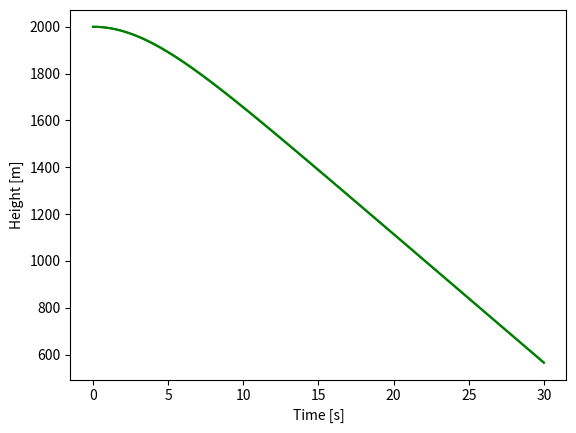
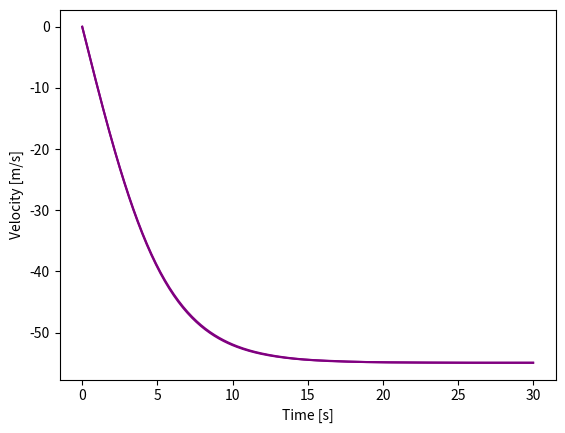
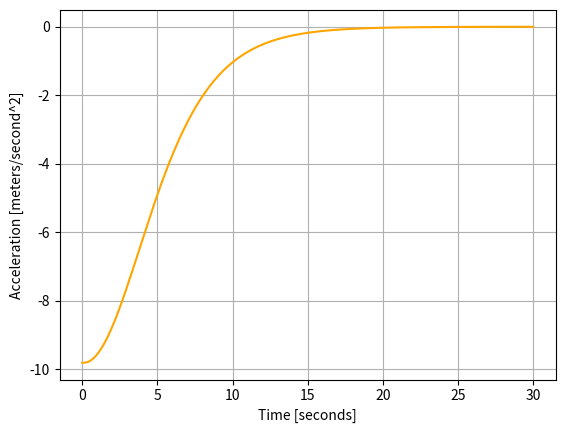

Source code (Python) for these figures, in order:
#!/usr/bin/env python
# coding: utf-8

# # Day 14: In-class Assignment: Modeling with ODEs

# ### <p style="text-align: right;"> &#9989; Put your name here.</p>
# 
# #### <p style="text-align: right;"> &#9989; Put your group member names here.</p>

# <img src="https://static.vecteezy.com/system/resources/previews/000/155/797/non_2x/vector-bungee-jumper-falling-in-fear.jpg" width= 400><p style="text-align: right;">
# </p>

# ### Goals for Today's In-Class Assignment
# By the end of this assignment, you should be able to:
# * Use functions to define derivatives that model the evolution of a physical system.
# * Use loops to update the state of an evolving system.
# * Use `solve_ivp` to model a physical system
# * Use <code>matplotlib</code> to plot the evolution of the system.
# * Use NumPy when necessary to manipulate arrays or perform mathematical operations
# * Compare the differences between different numerical solutions to ODEs
# 
# ### Assignment instructions
# 
# Today, **with your group**, you're going to try to apply what you've learned in the pre-class assignment to solve ODEs to model a physical system.
# 
# **This assignment is due at the end of class** and should be uploaded into the appropriate "In-class Assignments" submission folder.  Submission instructions can be found at the end of the notebook.

# ---
# ## Review from Preclass
# 
# For reference, here are the differential equations of motion we used for the skydiver in the pre-class assignment:
# 
# We know that the **change in height** over some **change in time** is the **velocity** of the sky-diver, which we can write as:
# 
# $$ \frac{dh}{dt} = v$$
# 
# where we can think of **dh** as some small change in the height and **dt** is some small change in time. 
# 
# Similarly, a **change in velocity** over **change in time** is the **acceleration**, which we can write as:
# 
# $$ \frac{dv}{dt} = a$$
# 
# Now, if we combine these equations with the **initial conditions** of the skydiver, we have what is often referred to as an **initial value problem**.
# 
# If we want to solve this system **numerically**, one way that we can do it is to use a set of **"update equations"**, that allow us to move the skydiver from one point in time to another. The simplest set of update equations we can use are the following:
# 
# $$h_{\mathrm{new}} = h_{\mathrm{old}} + \frac{dh}{dt}\Delta t$$
# 
# $$v_{\mathrm{new}} = v_{\mathrm{old}} + \frac{dv}{dt}\Delta t$$
# 
# and we said that 
# 
# 
# 
# \begin{eqnarray}
# \frac{dh}{dt} &=& v \\ \\
# \frac{dv}{dt} &=&  \frac{-0.65~A~v~\left|v\right|}{m} + g
# \end{eqnarray}
# 
# 
# Where the first term in our expression for $\frac{dv}{dt}$ was from air drag and the second term from gravity. 

# ---
# # Modeling a bungee jumper

# Building off of what you saw in your pre-class assignment, you're going to model the motion of a bungee jumper with and without air resistance. 
# 
# For those of you who might not be familiar with Bungee Jumping, check out the Wikipedia article [here](https://en.wikipedia.org/wiki/Bungee_jumping). We will draw from our model for the sky-diver to solve this problem; however, we'll need to add the bungee-cord to our model.
# 
# In the bungee jumping model, the cord itself acts as a **spring**, which provides the restoring force necessary for the bungee jumper to travel back upward once it reaches the bottom of the jump. **This will add another term to our expression for $\frac{dv}{dt}$**, specifically:
# 
# $$\frac{dv_{\mathrm{spring}}}{dt} = \frac{-k~\Delta l}{m}$$
# 
# where 
# 
# 1. **The displacement, $\Delta l$, is defined to be $\Delta l = l - l_{\mathrm{unstretched}}$**, where $l_{\mathrm{unstretched}}$ is the natural length of the spring when it is neither stretched or compressed.
# 2. **Natural length (neither stretched or compressed) of the bungee cord/spring**, is $l_{\mathrm{unstretched}} = 30.0$ m. 
# 3. $k$ is the **spring constant**. For this problem we'll say that **$k = 6.0$**
# 4. $m$ is the **mass of the thing attached to the spring (in this case, the mass of the bungee jumper)**
# 
# **Important Note:** In reality, a bungee cord never pushes the jumper downward, but we're going to make the assumption that the bungee cord acts like a rigid spring to simplify the problem. So, in our model, when the jumper is at the top of the jump they feel a force downward due to fact that the "spring" is in a compressed state. **Any time you compute $\frac{dv}{dt}$, you'll want to make sure you include $\frac{dv_{\mathrm{spring}}}{dt}$**
# 
# #### You're going to model the **length**, $l$, of the bungee cord (not the height of the bungee jumper). 

# ---
# ## Solving the ODEs using update equations
# 
# For your first solution, you're going to model the motion of the bungee jumper *using loops and update equations*. 
# 
# &#9989;&nbsp; **As a group**, design a model (system of equations) that describe the motion of the bungee jumper both with and without air resistance.
# 
# You and your groups members are expected to **use your whiteboard to create this model.**. 
# 
# *Things to think about:*
# - What are your key variables?  
# - What will your equations for $v$ and $\frac{dv}{dt}$ look like? 
# - How will you translate these equations into code? 
# - How will you incorporate your equation code into the solution for the skydiver model?
# 
# **Two things to note**
# 1. When modeling the length of the bungee cord, gravity acts to extend the cord, so the acceleration due to gravity should be considered a **positive value**, *which is different than the skydiver problem.*
# 2. A **solution for the skydiver model using update equations** from the pre-class assignment is included at the end of this notebook if you would like to use it as a reference or as the foundation for your new code.

# <font size="+3">&#9998;</font> _Put the pseudocode for your model here; Discuss your key variables; Basic equations; Steps to solve this problem_

# ---
# &#9989;&nbsp; Once you have a plan, translate it into code. Again, you should *use loops and update equations* to solve the problem.  You should **make a plot of the bungee cord length and the velocity as a function of time.**
# 
# The values you should use in your model are:
# - A projected area, $A$, of 0.1 m$^2$
# - A mass, $m$, of 80 kg
# - Assume that $l=0$ and that this represents the time when the bungee jumper is at their highest point (i.e., right before they jump)
# - Finally, use 0.1 seconds as your initial time step size ($dt$), and run your model for a total of 60 seconds.

# In[ ]:


# Put your code here


# When successful, your plots with no air resistance (the undamped oscillator) should look something like this.  
# 
# ![undamped_total.png](attachment:undamped_total.png)

# &#9989;&nbsp; **Question**: Do your results make sense? How does adding air resistance change the results?  If the bungee jumper jumps from a bridge that is 200 meters above the ground, will they survive the jump?

# <font size=+3>&#9998;</font> *Put your answers here.*

# ---
# ## Solving the ODEs using solve_ivp
# 
# Above, you performed numerical update equations to solve for length and velocity. For your second solution, you're going to model the motion of the bungee jumper using `solve_ivp`, a flexible python solution for these types of problems (systems modeled with 1st order differential equations).
# 
# The basic anatomy for the use of `solve_ivp` can be seen here:
# 
# ![anatomy_odeint+solve_ivp.png](attachment:anatomy_odeint+solve_ivp.png)
# 
# &#9989;&nbsp; **Once you have a working model, you should make a plot of the bungee cord length and the velocity as a function of time**.
# 
# **Note**: You should be able to use what you figured out from the update equation solution to help guide your `solve_ivp` solution.
# 
# **As before, try modeling the solution both with an without air resistance and see how the results change.**
# 
# **An `solve_ivp` solution for skydiver model from the pre-class assignment is included at the end of this notebook if you would like to use it as a reference or as the foundation for your new code.**

# In[ ]:


# Put your pseudocode and code here


# ---
# ## Comparing your solutions
# 
# Now that you have functional solutions using both the update equations and `solve_ivp`, you should compare your results from the two different methods.
# 
# &#9989;&nbsp; **In the same plot, plot the position as a function of time from both your update equation solution and your `solve_ivp` solution. Make a separate plot for both velocity solutions as well.**

# In[ ]:


# Put your plotting code here


# &#9989;&nbsp; **Question**: Do the results from your two different methods agree? If they don't, how do they differ? What happens as you change the size of the timesteps? How do the solutions compare when you go to larger time steps? smaller time steps?

# <font size=+3>&#9998;</font> *Put your answers here.*

# &#9989;&nbsp; **Question**: Which of the two methods for modeling this system do you prefer? Which one felt like more work to get working? For the one that required more work, were there benefits to doing that work or drawbacks? Leave your responses in the cell below.

# <font size=+3>&#9998;</font> *Put your answers here.*

# ---
# 

# ### Congratulations, you're done!
# 
# Submit this assignment by uploading it to the course Desire2Learn web page.  Go to the "In-Class Assignments" folder, find the appropriate submission link, and upload it there.

# ---
# ---
# # Example solutions to the skydiver problem
# ---
# ## Solution to the skydiver problem using update equations
# 
# The following code provides a solution to the skydiver problem using update equations for the case when air resistance is included.

# In[ ]:


# Create a function to compute derivaives of velocity and height
def derivs(v,g):
    # Define some variables for the air resistance
    A = 0.4 # m^2
    m = 80.0 # kg
    
    # derivative of height is velocity
    dhdt = v
    
    # derivative of velocity is acceleration (gravity in this e.g.)
    dvdt = g + (-0.65 * A * v * abs(v))/m
    
    return dhdt, dvdt


# In[ ]:


# Import modules
import matplotlib.pyplot as plt
get_ipython().run_line_magic('matplotlib', 'inline')

# Initialize variables
h = 2000 # initial height; m
v = 0 # initial velocity; m/s 
g = -9.81 # gravity; m/s^2
t = 0 # initial time
tmax = 30 # Falling time
dt = 0.1 # timestep

# Initialize lists for storing data
height = []
velocity = []
time = []
acceleration = []

# Append initial values to lists
height.append(h)
velocity.append(v)
time.append(t)
acceleration.append(g)

# Create a time loop that will update the skydiver over time
# Use a while loop that will loop until t > tmax
while t <= tmax:
    
    # Compute derivatives for use in update equations
    dhdt, dvdt = derivs(v,g)
    
    # Update Equations
    h_new = h + dhdt*dt # new height
    
    v_new = v + dvdt*dt # new velocity
    
    # Append values to height and velocity lists
    height.append(h_new)
    velocity.append(v_new)
    acceleration.append(dvdt)
    
    # Update old height/velocity with new height
    h = h_new
    v = v_new
    
    # Increase time
    t += dt # t = t + dt
    
    # Update time list
    time.append(t)
    
# Plotting height/velocity/acceleration vs time 
plt.figure(1)
plt.plot(time, height, color = 'green')
plt.xlabel('Time [seconds]')
plt.ylabel('Height [meters]')
plt.grid()

plt.figure(2)
plt.plot(time, velocity, color = 'purple')
plt.xlabel('Time [seconds]')
plt.ylabel('Veloctiy [meters/second]')
plt.grid()

plt.figure(3)
plt.plot(time, acceleration, color = 'orange')
plt.xlabel('Time [seconds]')
plt.ylabel('Acceleration [meters/second^2]')
plt.grid()


# ## Solution to the skydiver problem using solve_ivp
# 
# The following code provides a solution to the skydiver problem using `solve_ivp` for the case when air resistance is included.

# In[ ]:


# Derivative function
def derivs(time,curr_vals):
    
    # Declare parameters
    g = -9.81 # m/s^2
    A = 0.4 # m^2 ### NEW CODE
    m = 80.0 # kg ### NEW CODE
    
    # Unpack the current values of the variables we wish to "update" from the curr_vals list
    h, v = curr_vals
    
    # Right-hand side of odes, which are used to compute the derivative
    dhdt = v
    dvdt = g + (-0.65 * A * v * abs(v))/m
    
    return dhdt, dvdt


# In[ ]:


# Import commands
import numpy as np
import matplotlib.pyplot as plt
get_ipython().run_line_magic('matplotlib', 'inline')
from scipy.integrate import solve_ivp # This one is new to you!


# Declare Variables for initial conditions
h0 = 2000 # meters ### MODIFIED CODE
v0 = 0 # m/s
g = -9.81 # m/s^2
tmax = 30 # seconds ### MODIFIED CODE
dt = 0.1 # seconds ### MODIFIED CODE

# Define the time array
time = np.arange(0, tmax + dt, dt)

# Store the initial values in a list
init = [h0, v0]

# Solve the odes with solve_ivp
sol = solve_ivp(derivs, (0,tmax),init,t_eval = time)

# Unpack the results stored in the solution variable, "sol"


h = sol.y[0,:]
v = sol.y[1,:]
t = sol.t

# Plot the results we unpacked from "sol"

plt.figure(1)
plt.plot(t,h,color = 'green')
plt.xlabel('Time [s]')
plt.ylabel('Height [m]')
plt.grid()

plt.figure(2)
plt.plot(t,v, color = 'purple')
plt.xlabel('Time [s]')
plt.ylabel('Velocity [m/s]')
plt.grid()


# &#169; Copyright 2018,  Michigan State University Board of Trustees
